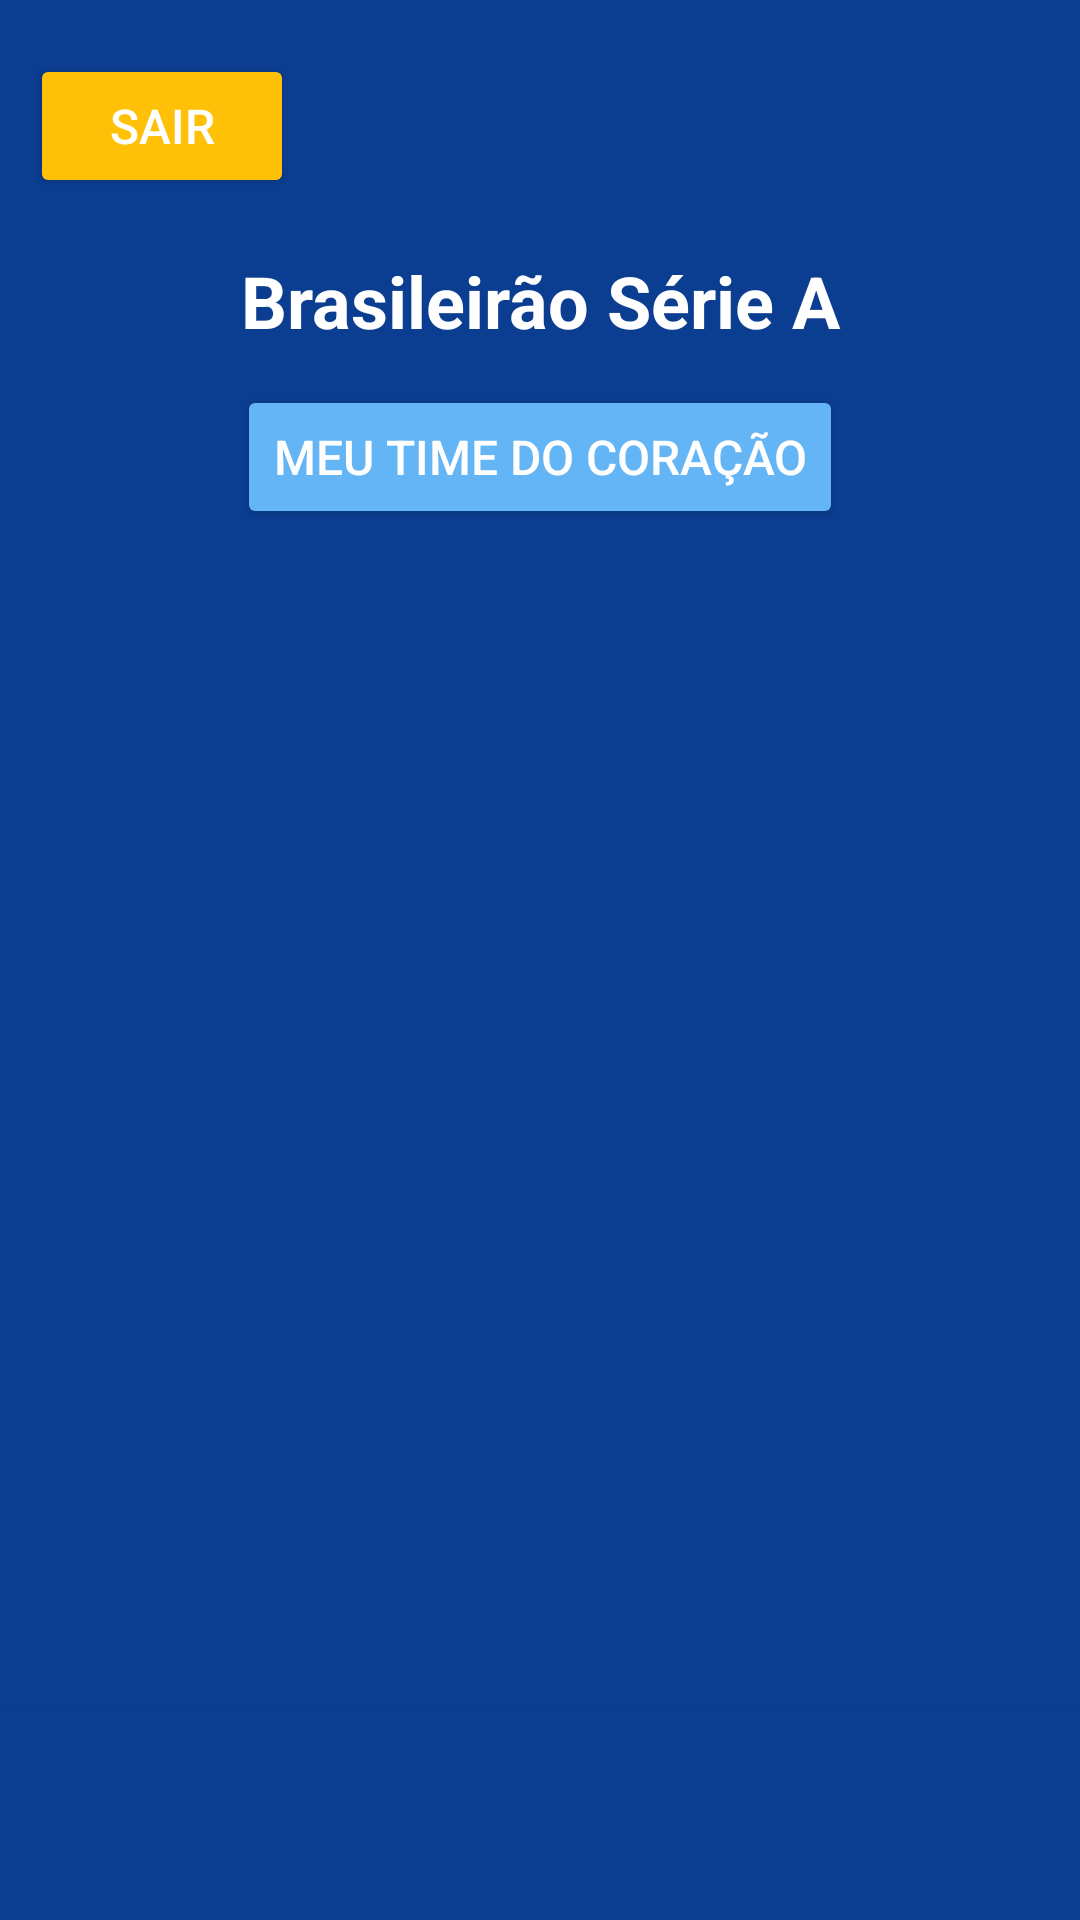

Produce the Android XML layout that renders to this screen, including the resource entries it uses.
<!-- AndroidManifest.xml: application theme Theme.SportsMC -->
<!-- res/layout/activity_main.xml -->
<?xml version="1.0" encoding="utf-8"?>
<LinearLayout xmlns:android="http://schemas.android.com/apk/res/android"
    xmlns:app="http://schemas.android.com/apk/res-auto"
    android:id="@+id/rootLinearLayout"
    android:layout_width="match_parent"
    android:layout_height="match_parent"
    android:background="@color/cor_primaria"
    android:orientation="vertical">

    <Button
        android:id="@+id/btnSair"
        android:layout_width="wrap_content"
        android:layout_height="wrap_content"
        android:layout_gravity="start"
        android:layout_marginTop="18dp"
        android:layout_marginLeft="10dp"
        android:backgroundTint="#FFC107"
        android:padding="8dp"
        android:text="Sair"
        android:textColor="@color/cor_branca"
        android:textSize="16sp" />

    <TextView
        android:id="@+id/txtTituloCampeonato"
        android:layout_width="match_parent"
        android:layout_height="wrap_content"
        android:gravity="center"
        android:paddingTop="18dp"
        android:paddingBottom="8dp"
        android:text="Brasileirão Série A"
        android:textColor="@color/cor_branca"
        android:textSize="24sp"
        android:textStyle="bold" />

    <Button
        android:id="@+id/btnMeuTime"
        android:layout_width="wrap_content"
        android:layout_height="wrap_content"
        android:layout_gravity="center"
        android:layout_marginTop="4dp"
        android:layout_marginBottom="8dp"
        android:backgroundTint="@color/tabela_azul"
        android:paddingLeft="12dp"
        android:paddingRight="12dp"
        android:text="Meu Time do Coração"
        android:textColor="@color/cor_branca"
        android:textSize="16sp" />

    <androidx.viewpager2.widget.ViewPager2
        android:id="@+id/viewPager"
        android:layout_width="match_parent"
        android:layout_height="40dp"
        android:layout_weight="1" />

    <com.google.android.material.tabs.TabLayout
        android:id="@+id/tabLayout"
        android:layout_width="match_parent"
        android:layout_height="70dp"
        android:background="?android:attr/windowBackground"
        android:backgroundTint="@color/cor_primaria"
        android:elevation="6dp"
        app:tabIndicatorColor="@color/tabela_verde_claro"
        app:tabSelectedTextColor="@color/cor_branca"
        app:tabTextColor="@color/tabela_azul" />

    <FrameLayout
        android:id="@+id/fragmentContainer"
        android:layout_width="match_parent"
        android:layout_height="match_parent"
        android:visibility="gone" />
</LinearLayout>
<!-- resources referenced by this layout -->
<resources>
  <color name="cor_branca">#FFFFFF</color>
  <color name="cor_primaria">#0B3D91</color>
  <color name="tabela_azul">#64B5F6</color>
  <color name="tabela_verde_claro">#81C784</color>
  <style name="Theme.SportsMC" parent="Base.Theme.SportsMC" />
  <style name="Base.Theme.SportsMC" parent="Theme.Material3.DayNight.NoActionBar">
          
          
      </style>
</resources>
